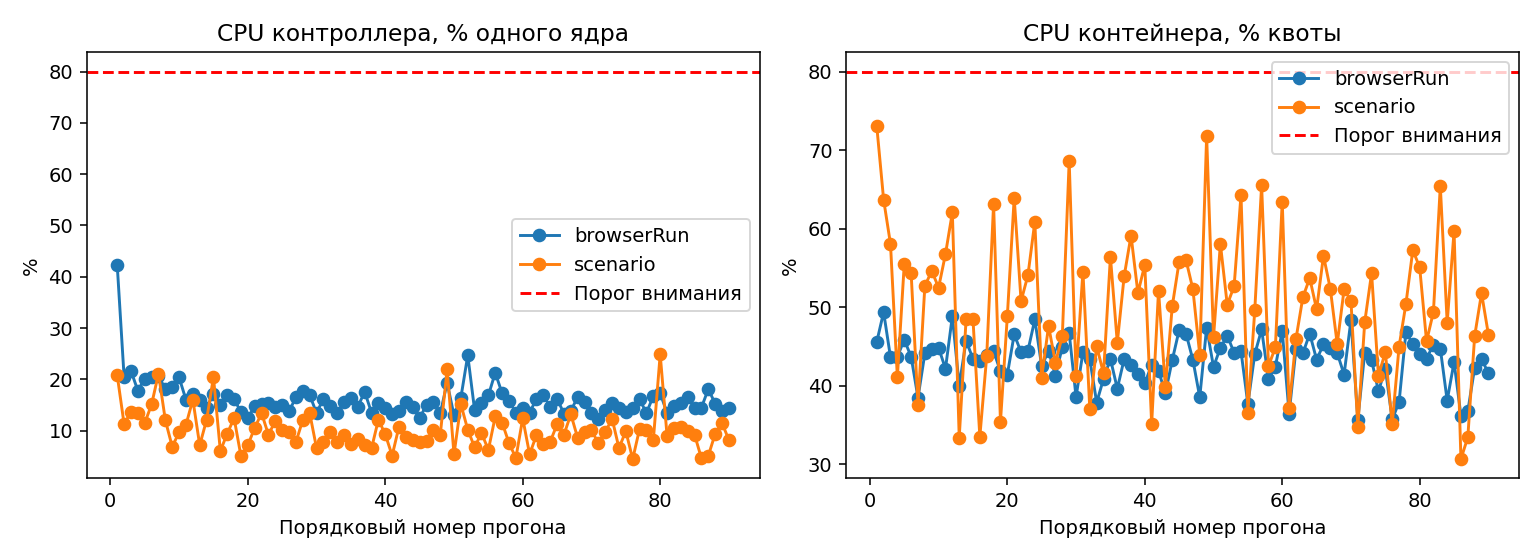

Data behind this chart, as committed beside it:
runId, order, variant, scenario, repetition, phase, wallMs, controllerCpuUs, controllerCpuPercentOneCore, controllerRssBytesAfter, cgroupAvailable, containerCpuUs, cpuQuotaCpus, containerCpuPercentQuota, throttledUs, throttledPeriods, containerMemoryBytesAfter
0001, 1, server, concurrent, 1, scenario, 25.41, 5276, 20.77, 109281280, True, 111408, 6, 73.08, 0, 0, 200196096
0001, 1, server, concurrent, 1, browserRun, 181.1, 76405, 42.2, 109281280, True, 494968, 6, 45.56, 0, 0, 193048576
0002, 2, server, repeated, 7, scenario, 31.52, 3539, 11.23, 112820224, True, 120469, 6, 63.7, 0, 0, 204017664
0002, 2, server, repeated, 7, browserRun, 112.2, 22889, 20.4, 112820224, True, 332236, 6, 49.36, 0, 0, 204017664
0003, 3, shared, sequential, 4, scenario, 16.67, 2285, 13.71, 112627712, True, 58052, 6, 58.04, 0, 0, 166592512
0003, 3, shared, sequential, 4, browserRun, 98.06, 21225, 21.65, 112627712, True, 256645, 6, 43.62, 0, 0, 166592512
0004, 4, local, repeated, 3, scenario, 25.58, 3418, 13.36, 113414144, True, 62999, 6, 41.05, 0, 0, 185372672
0004, 4, local, repeated, 3, browserRun, 97.61, 17352, 17.78, 113414144, True, 255764, 6, 43.67, 0, 0, 185581568
0005, 5, local, concurrent, 8, scenario, 13.63, 1565, 11.48, 113496064, True, 45342, 6, 55.44, 0, 0, 174563328
0005, 5, local, concurrent, 8, browserRun, 82.86, 16691, 20.14, 113496064, True, 227928, 6, 45.85, 0, 0, 175349760
0006, 6, local, sequential, 9, scenario, 19.75, 2984, 15.11, 114020352, True, 64448, 6, 54.37, 0, 0, 173305856
0006, 6, local, sequential, 9, browserRun, 99.37, 20311, 20.44, 114020352, True, 260522, 6, 43.69, 0, 0, 173305856
0007, 7, shared, concurrent, 5, scenario, 12.49, 2639, 21.12, 112914432, True, 28130, 6, 37.52, 0, 0, 162889728
0007, 7, shared, concurrent, 5, browserRun, 91.47, 18939, 20.7, 112914432, True, 211115, 6, 38.47, 0, 0, 162889728
0008, 8, local, concurrent, 7, scenario, 16.31, 1960, 12.02, 113700864, True, 51574, 6, 52.69, 0, 0, 178405376
0008, 8, local, concurrent, 7, browserRun, 94.18, 17032, 18.08, 113700864, True, 249221, 6, 44.1, 0, 0, 178405376
0009, 9, server, repeated, 6, scenario, 26, 1783, 6.859, 116846592, True, 85185, 6, 54.62, 0, 0, 193454080
0009, 9, server, repeated, 6, browserRun, 91.04, 16841, 18.5, 116846592, True, 243705, 6, 44.62, 0, 0, 193220608
0010, 10, local, concurrent, 10, scenario, 13.16, 1275, 9.685, 116494336, True, 41463, 6, 52.49, 0, 0, 178626560
0010, 10, local, concurrent, 10, browserRun, 86.45, 17606, 20.37, 116494336, True, 232434, 6, 44.81, 0, 0, 178626560
0011, 11, local, concurrent, 5, scenario, 15.98, 1778, 11.13, 117018624, True, 54418, 6, 56.75, 0, 0, 181542912
0011, 11, local, concurrent, 5, browserRun, 94.9, 15196, 16.01, 117018624, True, 240078, 6, 42.16, 0, 0, 181542912
0012, 12, server, repeated, 9, scenario, 27.31, 4380, 16.04, 116228096, True, 101692, 6, 62.06, 0, 0, 200687616
0012, 12, server, repeated, 9, browserRun, 105.8, 18187, 17.18, 116228096, True, 310179, 6, 48.84, 0, 0, 200687616
0013, 13, shared, repeated, 6, scenario, 20.4, 1460, 7.156, 117538816, True, 40868, 6, 33.38, 0, 0, 171266048
0013, 13, shared, repeated, 6, browserRun, 97.16, 15519, 15.97, 117538816, True, 233039, 6, 39.98, 0, 0, 171266048
0014, 14, local, sequential, 10, scenario, 23.56, 2850, 12.1, 118063104, True, 68492, 6, 48.46, 0, 0, 187314176
0014, 14, local, sequential, 10, browserRun, 108.9, 15615, 14.34, 118063104, True, 298681, 6, 45.73, 0, 0, 187314176
0015, 15, local, concurrent, 6, scenario, 13.74, 2806, 20.43, 117043200, True, 39928, 6, 48.44, 0, 0, 179957760
0015, 15, local, concurrent, 6, browserRun, 88.98, 15262, 17.15, 117043200, True, 231799, 6, 43.42, 0, 0, 179957760
0016, 16, shared, repeated, 8, scenario, 20.27, 1226, 6.047, 117698560, True, 40750, 6, 33.5, 0, 0, 182194176
0016, 16, shared, repeated, 8, browserRun, 98.9, 14855, 15.02, 117698560, True, 256079, 6, 43.16, 0, 0, 182194176
0017, 17, shared, sequential, 2, scenario, 13.49, 1266, 9.384, 118353920, True, 35405, 6, 43.74, 0, 0, 175751168
0017, 17, shared, sequential, 2, browserRun, 95.64, 16124, 16.86, 118353920, True, 251849, 6, 43.89, 0, 0, 175751168
0018, 18, server, concurrent, 2, scenario, 16.04, 1996, 12.45, 119009280, True, 60756, 6, 63.14, 0, 0, 209960960
0018, 18, server, concurrent, 2, browserRun, 86.09, 13892, 16.14, 119009280, True, 229369, 6, 44.41, 0, 0, 209960960
0019, 19, shared, repeated, 4, scenario, 19.9, 1003, 5.04, 118210560, True, 42238, 6, 35.37, 0, 0, 182898688
0019, 19, shared, repeated, 4, browserRun, 100.1, 13637, 13.62, 118210560, True, 251235, 6, 41.82, 0, 0, 182898688
0020, 20, server, repeated, 10, scenario, 30.11, 2162, 7.181, 118734848, True, 88237, 6, 48.84, 0, 0, 201605120
0020, 20, server, repeated, 10, browserRun, 97.74, 12205, 12.49, 118734848, True, 242794, 6, 41.4, 0, 0, 201605120
0021, 21, server, sequential, 2, scenario, 24.2, 2544, 10.51, 119390208, True, 92847, 6, 63.94, 0, 0, 188227584
0021, 21, server, sequential, 2, browserRun, 101.3, 14915, 14.72, 119390208, True, 282916, 6, 46.54, 0, 0, 188227584
0022, 22, local, sequential, 7, scenario, 17.09, 2291, 13.41, 118542336, True, 52050, 6, 50.76, 0, 0, 177496064
0022, 22, local, sequential, 7, browserRun, 94.98, 14489, 15.25, 118542336, True, 252202, 6, 44.26, 0, 0, 177496064
0023, 23, shared, concurrent, 2, scenario, 15.47, 1421, 9.185, 119066624, True, 50198, 6, 54.08, 0, 0, 183287808
0023, 23, shared, concurrent, 2, browserRun, 91.81, 14142, 15.4, 119066624, True, 244852, 6, 44.45, 0, 0, 183279616
0024, 24, server, sequential, 10, scenario, 18.94, 2247, 11.87, 119721984, True, 69161, 6, 60.87, 0, 0, 215699456
0024, 24, server, sequential, 10, browserRun, 99.17, 14511, 14.63, 119721984, True, 288164, 6, 48.43, 0, 0, 215699456
0025, 25, local, repeated, 9, scenario, 25.36, 2550, 10.06, 119271424, True, 62422, 6, 41.03, 0, 0, 196042752
0025, 25, local, repeated, 9, browserRun, 107.1, 15973, 14.92, 119271424, True, 272819, 6, 42.47, 0, 0, 196042752
0026, 26, local, concurrent, 4, scenario, 12.95, 1261, 9.734, 119795712, True, 36992, 6, 47.59, 0, 0, 183103488
0026, 26, local, concurrent, 4, browserRun, 85.39, 11732, 13.74, 119795712, True, 227782, 6, 44.46, 0, 0, 183103488
0027, 27, shared, sequential, 3, scenario, 14.25, 1108, 7.776, 120320000, True, 36699, 6, 42.93, 0, 0, 168488960
0027, 27, shared, sequential, 3, browserRun, 91.19, 15078, 16.53, 120320000, True, 225836, 6, 41.28, 0, 0, 168488960
0028, 28, server, sequential, 9, scenario, 17.11, 2067, 12.08, 123072512, True, 47529, 6, 46.31, 0, 0, 183230464
0028, 28, server, sequential, 9, browserRun, 95.94, 16982, 17.7, 123072512, True, 258582, 6, 44.92, 0, 0, 183230464
0029, 29, server, concurrent, 5, scenario, 16.51, 2218, 13.43, 125825024, True, 67996, 6, 68.64, 0, 0, 218640384
0029, 29, server, concurrent, 5, browserRun, 91.88, 15589, 16.97, 125825024, True, 257385, 6, 46.69, 0, 0, 218640384
0030, 30, local, repeated, 6, scenario, 24.83, 1635, 6.585, 128577536, True, 61498, 6, 41.28, 0, 0, 203735040
0030, 30, local, repeated, 6, browserRun, 101.9, 13673, 13.41, 128577536, True, 235810, 6, 38.55, 0, 0, 203735040
... 120 more rows
